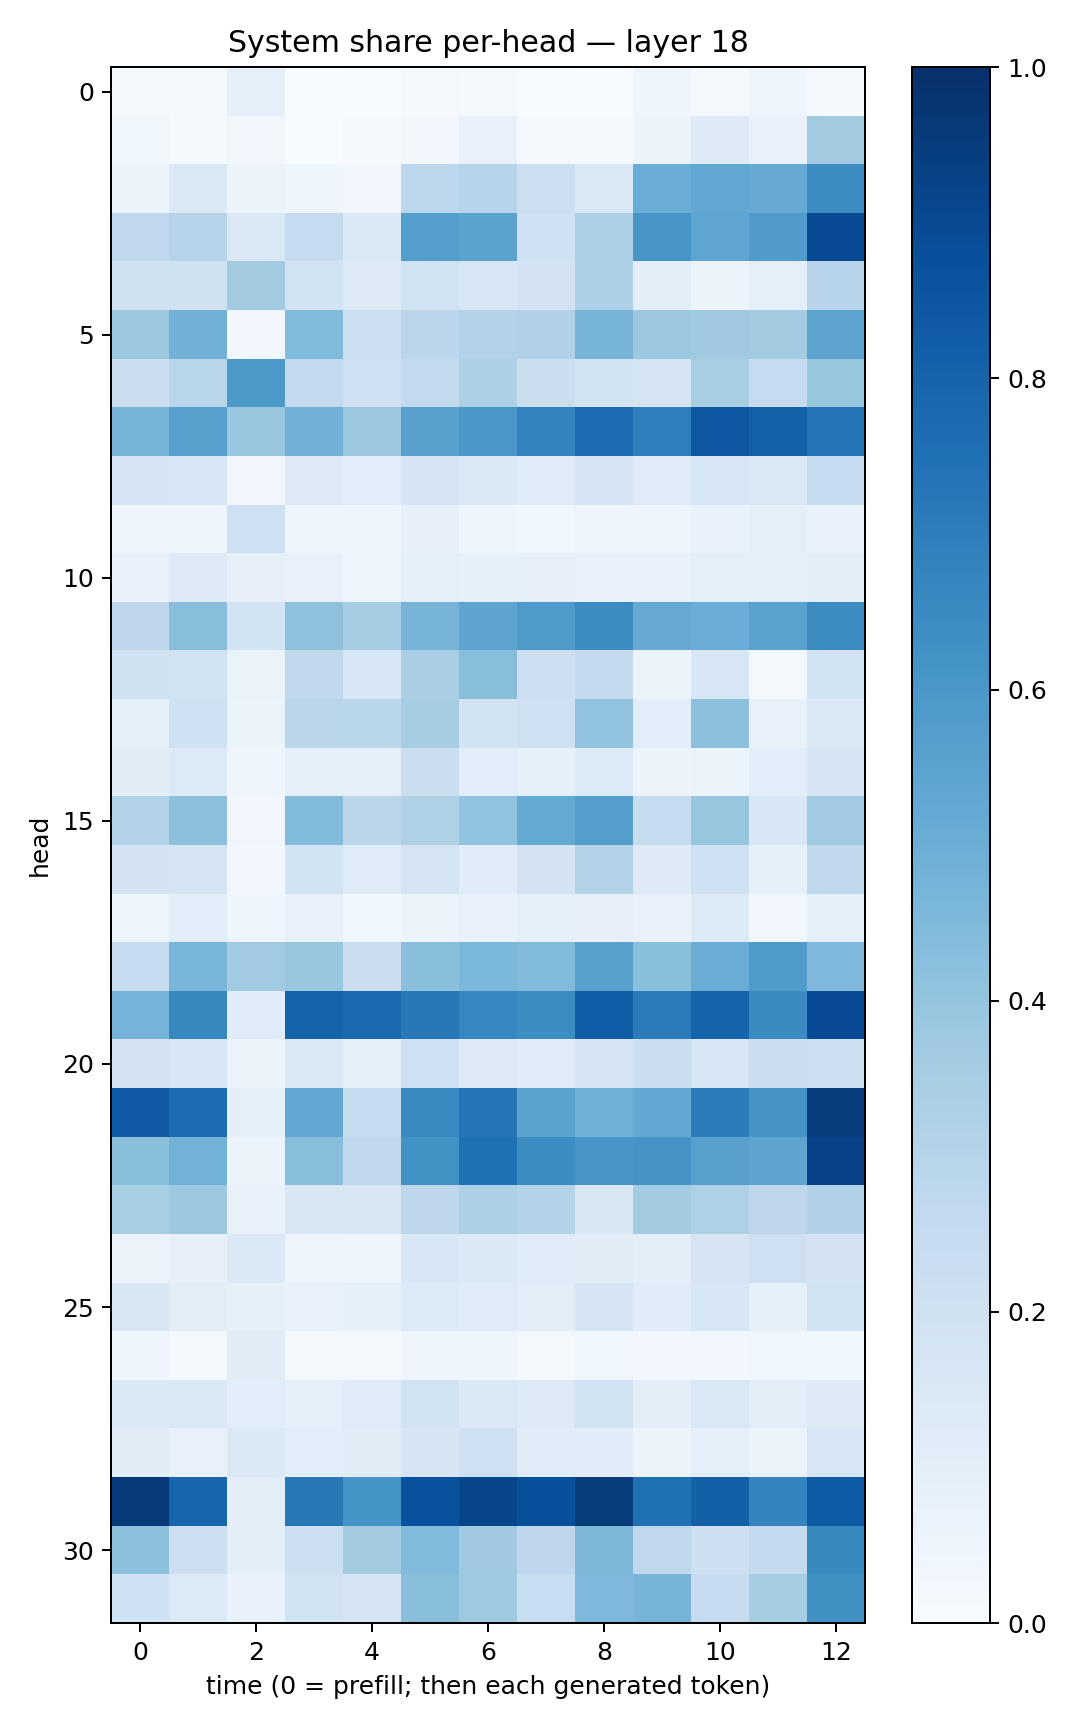

Data behind this chart, as committed beside it:
0.016127592, 0.015160637, 0.09107279, 0.0012564071, 0.006351056, 0.020458503, 0.012599912, 0.0048484425, 0.0037914505, 0.04512637, 0.01756667, 0.045881253, 0.011445515
0.03673, 0.01446, 0.03514, 0.002503, 0.01045, 0.03006, 0.07198, 0.008078, 0.01786, 0.05311, 0.1239, 0.06908, 0.3602
0.06039, 0.1367, 0.05848, 0.04543, 0.03506, 0.2797, 0.3037, 0.2173, 0.1484, 0.5069, 0.5279, 0.5152, 0.6408
0.267, 0.3018, 0.1467, 0.2471, 0.1391, 0.5684, 0.5498, 0.2024, 0.3275, 0.6064, 0.5358, 0.5784, 0.8907
0.1971, 0.1973, 0.3632, 0.19, 0.1294, 0.1912, 0.1578, 0.1816, 0.3276, 0.0941, 0.05811, 0.09178, 0.2934
0.3788, 0.4808, 0.0289, 0.4435, 0.2174, 0.2814, 0.3123, 0.3202, 0.4723, 0.3777, 0.371, 0.3558, 0.5442
0.2232, 0.2929, 0.5938, 0.2594, 0.2093, 0.2605, 0.3268, 0.219, 0.1857, 0.1782, 0.3399, 0.2463, 0.3937
0.4715, 0.5585, 0.3875, 0.484, 0.3799, 0.5583, 0.5999, 0.6775, 0.7662, 0.695, 0.8459, 0.8115, 0.7314
0.1656, 0.1626, 0.03341, 0.124, 0.1085, 0.1643, 0.1474, 0.1204, 0.1661, 0.1185, 0.1537, 0.1482, 0.2457
0.04953, 0.04366, 0.2049, 0.04141, 0.04534, 0.07939, 0.04324, 0.03706, 0.04765, 0.04887, 0.06924, 0.09112, 0.06831
0.06805, 0.126, 0.07978, 0.07036, 0.04703, 0.08894, 0.08214, 0.07872, 0.07662, 0.07413, 0.09069, 0.09009, 0.09839
0.2752, 0.4285, 0.1839, 0.4105, 0.3505, 0.472, 0.5411, 0.5886, 0.6446, 0.5133, 0.5065, 0.5542, 0.6436
0.1955, 0.1922, 0.06464, 0.2638, 0.1564, 0.336, 0.4289, 0.2131, 0.2529, 0.05789, 0.1531, 0.02305, 0.1852
0.08789, 0.1994, 0.05091, 0.2842, 0.2883, 0.3493, 0.1853, 0.2031, 0.4036, 0.1086, 0.4157, 0.07753, 0.1469
0.1104, 0.1335, 0.04416, 0.08995, 0.08823, 0.2217, 0.1055, 0.08488, 0.133, 0.05499, 0.06622, 0.107, 0.1645
0.3136, 0.4156, 0.03239, 0.4411, 0.283, 0.3231, 0.4051, 0.5163, 0.5701, 0.2367, 0.3926, 0.1537, 0.3655
0.1832, 0.1733, 0.02677, 0.1855, 0.1175, 0.1791, 0.1155, 0.1804, 0.3122, 0.1214, 0.206, 0.08477, 0.264
0.04939, 0.1092, 0.04086, 0.07614, 0.03537, 0.05383, 0.06808, 0.08874, 0.07938, 0.06806, 0.1366, 0.02388, 0.08655
0.2425, 0.4639, 0.3634, 0.3868, 0.2218, 0.4243, 0.458, 0.4439, 0.5555, 0.4258, 0.5059, 0.5834, 0.4495
0.4741, 0.6631, 0.1165, 0.8037, 0.7707, 0.7197, 0.667, 0.6408, 0.8231, 0.7075, 0.8035, 0.6514, 0.8917
0.1835, 0.1619, 0.05798, 0.1412, 0.08651, 0.2104, 0.1253, 0.1173, 0.1708, 0.2219, 0.1616, 0.2236, 0.2156
0.8362, 0.7684, 0.08603, 0.5258, 0.2449, 0.653, 0.7267, 0.549, 0.4915, 0.5246, 0.7038, 0.6107, 0.9481
0.4247, 0.4784, 0.05374, 0.4267, 0.2683, 0.6238, 0.7488, 0.6421, 0.6025, 0.6117, 0.5611, 0.5392, 0.9326
0.341, 0.378, 0.06646, 0.1506, 0.1515, 0.2743, 0.3272, 0.3081, 0.1501, 0.3573, 0.3212, 0.277, 0.3202
0.06626, 0.08104, 0.1389, 0.04884, 0.04513, 0.1542, 0.1391, 0.1194, 0.1099, 0.09378, 0.1685, 0.2058, 0.1826
0.1498, 0.1043, 0.08553, 0.07193, 0.08345, 0.1334, 0.1191, 0.1026, 0.1714, 0.1149, 0.1527, 0.08328, 0.1921
0.04138, 0.0198, 0.1119, 0.02153, 0.02186, 0.04434, 0.04348, 0.01805, 0.03594, 0.02926, 0.03086, 0.03846, 0.03641
0.1368, 0.1475, 0.1084, 0.08882, 0.1185, 0.192, 0.1459, 0.1317, 0.1888, 0.09784, 0.1436, 0.1047, 0.1233
0.11, 0.07559, 0.1369, 0.1055, 0.1101, 0.1717, 0.2068, 0.1155, 0.1153, 0.05552, 0.09183, 0.06052, 0.1589
0.9583, 0.7968, 0.0943, 0.7209, 0.6167, 0.8713, 0.9106, 0.8761, 0.9502, 0.7529, 0.8139, 0.6729, 0.8322
0.4147, 0.2131, 0.09942, 0.2149, 0.3565, 0.4434, 0.3673, 0.2766, 0.4552, 0.2673, 0.212, 0.2552, 0.6574
0.202, 0.1336, 0.06695, 0.1922, 0.1723, 0.4247, 0.3737, 0.2312, 0.4507, 0.4711, 0.2372, 0.3527, 0.6287
